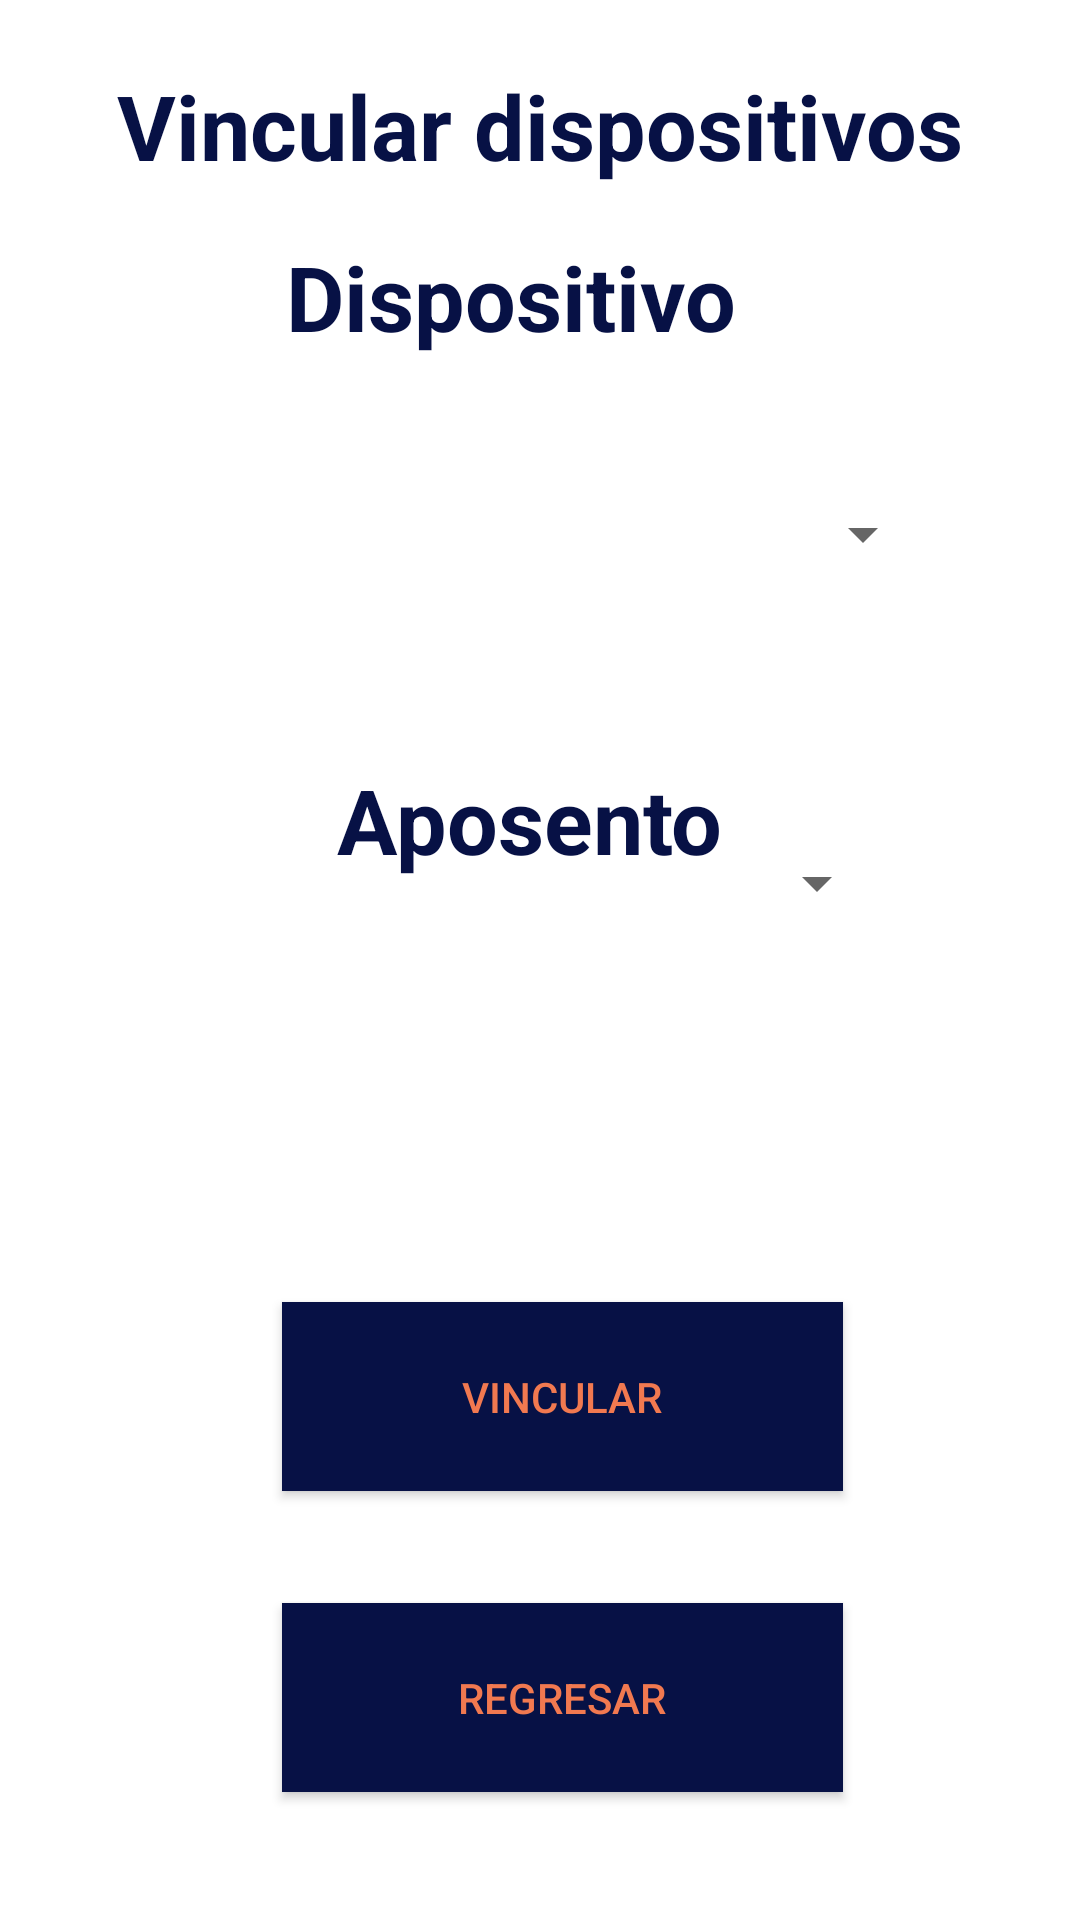

Android layout source for this screen:
<!-- AndroidManifest.xml: application theme AppTheme -->
<!-- res/layout/vinculo.xml -->
<?xml version="1.0" encoding="utf-8"?>
<androidx.constraintlayout.widget.ConstraintLayout xmlns:android="http://schemas.android.com/apk/res/android"
    xmlns:app="http://schemas.android.com/apk/res-auto"
    xmlns:tools="http://schemas.android.com/tools"
    android:layout_width="match_parent"
    android:layout_height="match_parent"
    android:background="#FFFFFF">

    <TextView
        android:id="@+id/lbltitulo4"
        android:layout_width="355dp"
        android:layout_height="57dp"
        android:gravity="clip_horizontal|center_horizontal|center_vertical"
        android:text="Vincular dispositivos"
        android:textColor="#FF071145"
        android:textSize="30sp"
        android:textStyle="bold"
        app:layout_constraintBottom_toBottomOf="parent"
        app:layout_constraintLeft_toLeftOf="parent"
        app:layout_constraintRight_toRightOf="parent"
        app:layout_constraintTop_toTopOf="parent"
        app:layout_constraintVertical_bias="0.023" />

    <TextView
        android:id="@+id/lblapo"
        android:layout_width="158dp"
        android:layout_height="55dp"
        android:gravity="clip_horizontal|center_horizontal|center_vertical"
        android:text="Aposento"
        android:textColor="#FF071145"
        android:textSize="30sp"
        android:textStyle="bold"
        app:layout_constraintBottom_toBottomOf="parent"
        app:layout_constraintHorizontal_bias="0.482"
        app:layout_constraintLeft_toLeftOf="parent"
        app:layout_constraintRight_toRightOf="parent"
        app:layout_constraintTop_toTopOf="parent"
        app:layout_constraintVertical_bias="0.42" />

    <Spinner
        android:id="@+id/spinner_aposentos"
        android:layout_width="246dp"
        android:layout_height="69dp"
        android:layout_marginTop="260dp"
        app:layout_constraintEnd_toEndOf="parent"
        app:layout_constraintHorizontal_bias="0.442"
        app:layout_constraintStart_toStartOf="parent"
        app:layout_constraintTop_toTopOf="parent" />

    <TextView
        android:id="@+id/lbldis"
        android:layout_width="179dp"
        android:layout_height="46dp"
        android:gravity="clip_horizontal|center_horizontal|center_vertical"
        android:text="Dispositivo"
        android:textColor="#FF071145"
        android:textSize="30sp"
        android:textStyle="bold"
        app:layout_constraintBottom_toBottomOf="parent"
        app:layout_constraintHorizontal_bias="0.448"
        app:layout_constraintLeft_toLeftOf="parent"
        app:layout_constraintRight_toRightOf="parent"
        app:layout_constraintTop_toTopOf="parent"
        app:layout_constraintVertical_bias="0.128" />

    <Button
        android:id="@+id/btnvincular"
        android:layout_width="187dp"
        android:layout_height="63dp"
        android:background="#FF071145"
        android:text="Vincular"
        android:textColor="#f17950"
        app:layout_constraintBottom_toBottomOf="parent"
        app:layout_constraintEnd_toEndOf="parent"
        app:layout_constraintHorizontal_bias="0.544"
        app:layout_constraintStart_toStartOf="parent"
        app:layout_constraintTop_toTopOf="parent"
        app:layout_constraintVertical_bias="0.752" />

    <Button
        android:id="@+id/btnsiguie"
        android:layout_width="187dp"
        android:layout_height="63dp"
        android:background="#FF071145"
        android:text="Regresar"
        android:textColor="#f17950"
        app:layout_constraintBottom_toBottomOf="parent"
        app:layout_constraintEnd_toEndOf="parent"
        app:layout_constraintHorizontal_bias="0.544"
        app:layout_constraintStart_toStartOf="parent"
        app:layout_constraintTop_toTopOf="parent"
        app:layout_constraintVertical_bias="0.926" />

    <Spinner
        android:id="@+id/spinner_dispositivo"
        android:layout_width="264dp"
        android:layout_height="60dp"
        android:layout_marginTop="148dp"
        app:layout_constraintEnd_toEndOf="parent"
        app:layout_constraintHorizontal_bias="0.496"
        app:layout_constraintStart_toStartOf="parent"
        app:layout_constraintTop_toTopOf="parent" />

</androidx.constraintlayout.widget.ConstraintLayout>
<!-- resources referenced by this layout -->
<resources>

</resources>
